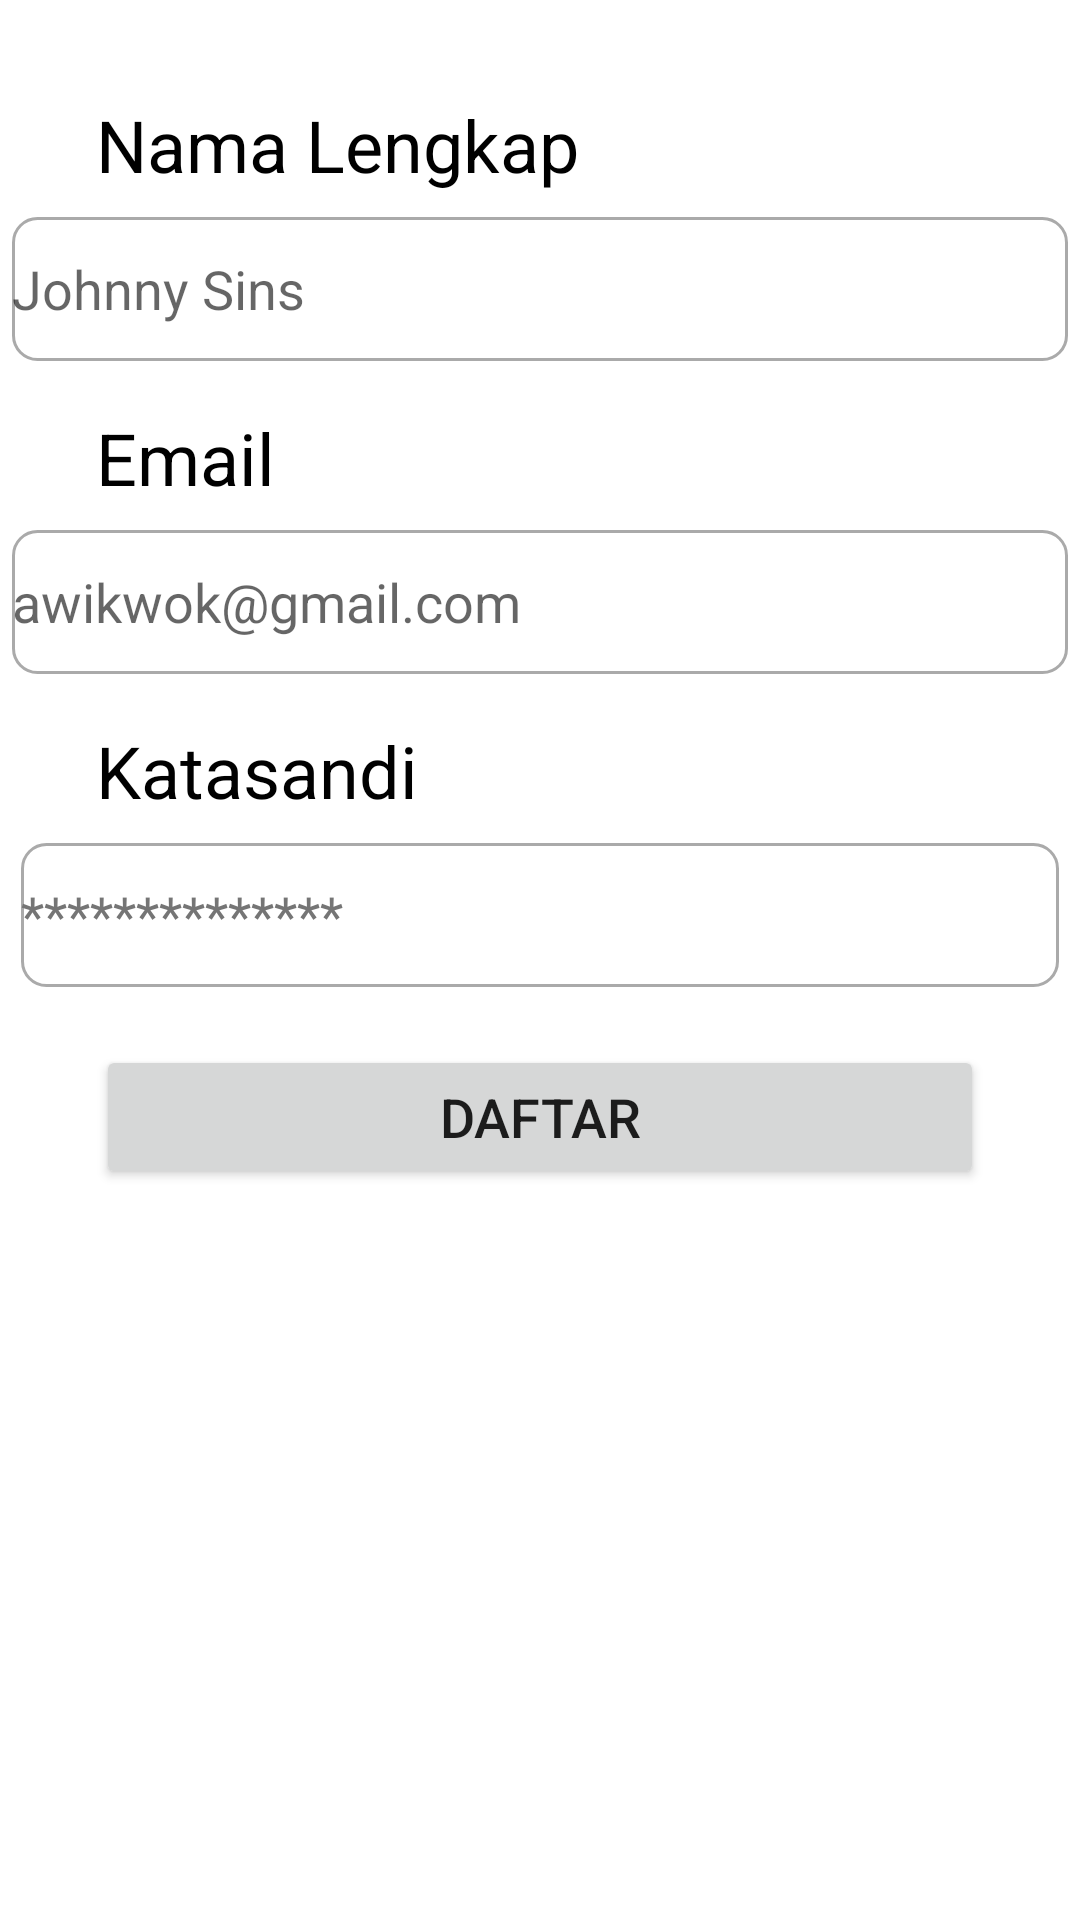

This screen was rendered from an Android layout file. Write that file and the resources it references.
<!-- AndroidManifest.xml: application theme Theme.Absen_manual_apps -->
<!-- res/layout/fragment_sign_up.xml -->
<?xml version="1.0" encoding="utf-8"?>
<androidx.constraintlayout.widget.ConstraintLayout xmlns:android="http://schemas.android.com/apk/res/android"
    xmlns:tools="http://schemas.android.com/tools"
    android:layout_width="match_parent"
    android:layout_height="match_parent"
    xmlns:app="http://schemas.android.com/apk/res-auto"
    tools:context=".signUpFragment">
    <TextView
        android:id="@+id/textviewNama"
        android:layout_width="wrap_content"
        android:layout_height="wrap_content"
        android:layout_marginStart="32dp"
        android:layout_marginLeft="32dp"
        android:layout_marginTop="32dp"
        android:text="Nama Lengkap"
        android:textColor="#000000"
        android:textSize="24sp"
        android:textStyle="normal"
        app:layout_constraintStart_toStartOf="parent"
        app:layout_constraintTop_toTopOf="parent" />

    <EditText
        android:id="@+id/etNama"
        android:layout_width="352dp"
        android:layout_height="48dp"
        android:layout_marginStart="32dp"
        android:layout_marginTop="8dp"
        android:layout_marginEnd="32dp"
        android:background="@drawable/custom_input"
        android:hint="Johnny Sins"
        android:inputType="text"
        android:textColor="#000000"
        android:textSize="18sp"
        app:layout_constraintEnd_toEndOf="parent"
        app:layout_constraintStart_toStartOf="parent"
        app:layout_constraintTop_toBottomOf="@+id/textviewNama" />

    <TextView
        android:id="@+id/textviewEmail"
        android:layout_width="wrap_content"
        android:layout_height="wrap_content"
        android:layout_marginStart="32dp"
        android:layout_marginTop="16dp"
        android:text="Email"
        android:textColor="#000000"
        android:textSize="24sp"
        android:textStyle="normal"
        app:layout_constraintStart_toStartOf="parent"
        app:layout_constraintTop_toBottomOf="@+id/etNama" />

    <EditText
        android:id="@+id/etEmail"
        android:layout_width="352dp"
        android:layout_height="48dp"
        android:layout_marginStart="32dp"
        android:layout_marginTop="8dp"
        android:layout_marginEnd="32dp"
        android:background="@drawable/custom_input"
        android:hint="awikwok@gmail.com"
        android:inputType="textEmailAddress"
        android:textColor="#000000"
        android:textSize="18sp"
        app:layout_constraintEnd_toEndOf="parent"
        app:layout_constraintStart_toStartOf="parent"
        app:layout_constraintTop_toBottomOf="@+id/textviewEmail" />

    <TextView
        android:id="@+id/textviewPw"
        android:layout_width="wrap_content"
        android:layout_height="wrap_content"
        android:layout_marginStart="32dp"
        android:layout_marginLeft="32dp"
        android:layout_marginTop="16dp"
        android:text="Katasandi"
        android:textColor="#000000"
        android:textSize="24sp"
        android:textStyle="normal"
        app:layout_constraintStart_toStartOf="parent"
        app:layout_constraintTop_toBottomOf="@+id/etEmail" />

    <EditText
        android:id="@+id/etPw"
        android:layout_width="346dp"
        android:layout_height="48dp"
        android:layout_marginStart="32dp"
        android:layout_marginTop="8dp"
        android:layout_marginEnd="32dp"
        android:background="@drawable/custom_input"
        android:hint="**************"
        android:inputType="textPassword"
        android:textColor="#000000"
        android:textColorHint="#757575"
        android:textSize="18sp"
        app:layout_constraintEnd_toEndOf="parent"
        app:layout_constraintStart_toStartOf="parent"
        app:layout_constraintTop_toBottomOf="@+id/textviewPw" />

    <Button
        android:id="@+id/buttonDaftar"
        android:layout_width="match_parent"
        android:layout_height="wrap_content"
        android:layout_marginStart="32dp"
        android:layout_marginEnd="32dp"
        android:layout_marginBottom="32dp"
        android:textStyle="normal"
        android:text="Daftar"
        android:textSize="18sp"
        app:layout_constraintBottom_toBottomOf="parent"
        app:layout_constraintEnd_toEndOf="parent"
        app:layout_constraintHorizontal_bias="1.0"
        app:layout_constraintStart_toStartOf="parent"
        app:layout_constraintTop_toBottomOf="@+id/etPw"
        app:layout_constraintVertical_bias="0.083" />

</androidx.constraintlayout.widget.ConstraintLayout>
<!-- resources referenced by this layout -->
<resources>
  <!-- drawable custom_input (drawable) -->
  <?xml version="1.0" encoding="utf-8"?>
  <selector xmlns:android="http://schemas.android.com/apk/res/android">
      <item android:state_enabled="true" android:state_focused="true">
          <shape android:shape="rectangle" >
              <solid android:color="@color/white"/>
              <corners android:radius="8dp"/>
              <stroke android:color="@color/black" android:width="1dp"/>
          </shape>
      </item>
      <item android:state_enabled="true" >
          <shape android:shape="rectangle">
              <solid android:color="@color/white"/>
              <corners android:radius="8dp"/>
              <stroke android:color="@android:color/darker_gray" android:width="1dp"/>
          </shape>
      </item>
  
  </selector>
  <style name="Theme.Absen_manual_apps" parent="Theme.MaterialComponents.DayNight.DarkActionBar">
          
          <item name="colorPrimary">@color/purple_500</item>
          <item name="colorPrimaryVariant">@color/purple_700</item>
          <item name="colorOnPrimary">@color/white</item>
          
          <item name="colorSecondary">@color/teal_200</item>
          <item name="colorSecondaryVariant">@color/teal_700</item>
          <item name="colorOnSecondary">@color/black</item>
          
          <item name="android:statusBarColor" tools:targetApi="l">?attr/colorPrimaryVariant</item>
          
      </style>
  <!-- not gathered from this repository: default colours our renderer supplied (Android Studio template values) -->
  <color name="purple_500">#FF6200EE</color>
  <color name="purple_700">#FF3700B3</color>
  <color name="teal_200">#FF03DAC5</color>
  <color name="teal_700">#FF018786</color>
  <color name="black">#FF000000</color>
  <color name="white">#FFFFFFFF</color>
</resources>
